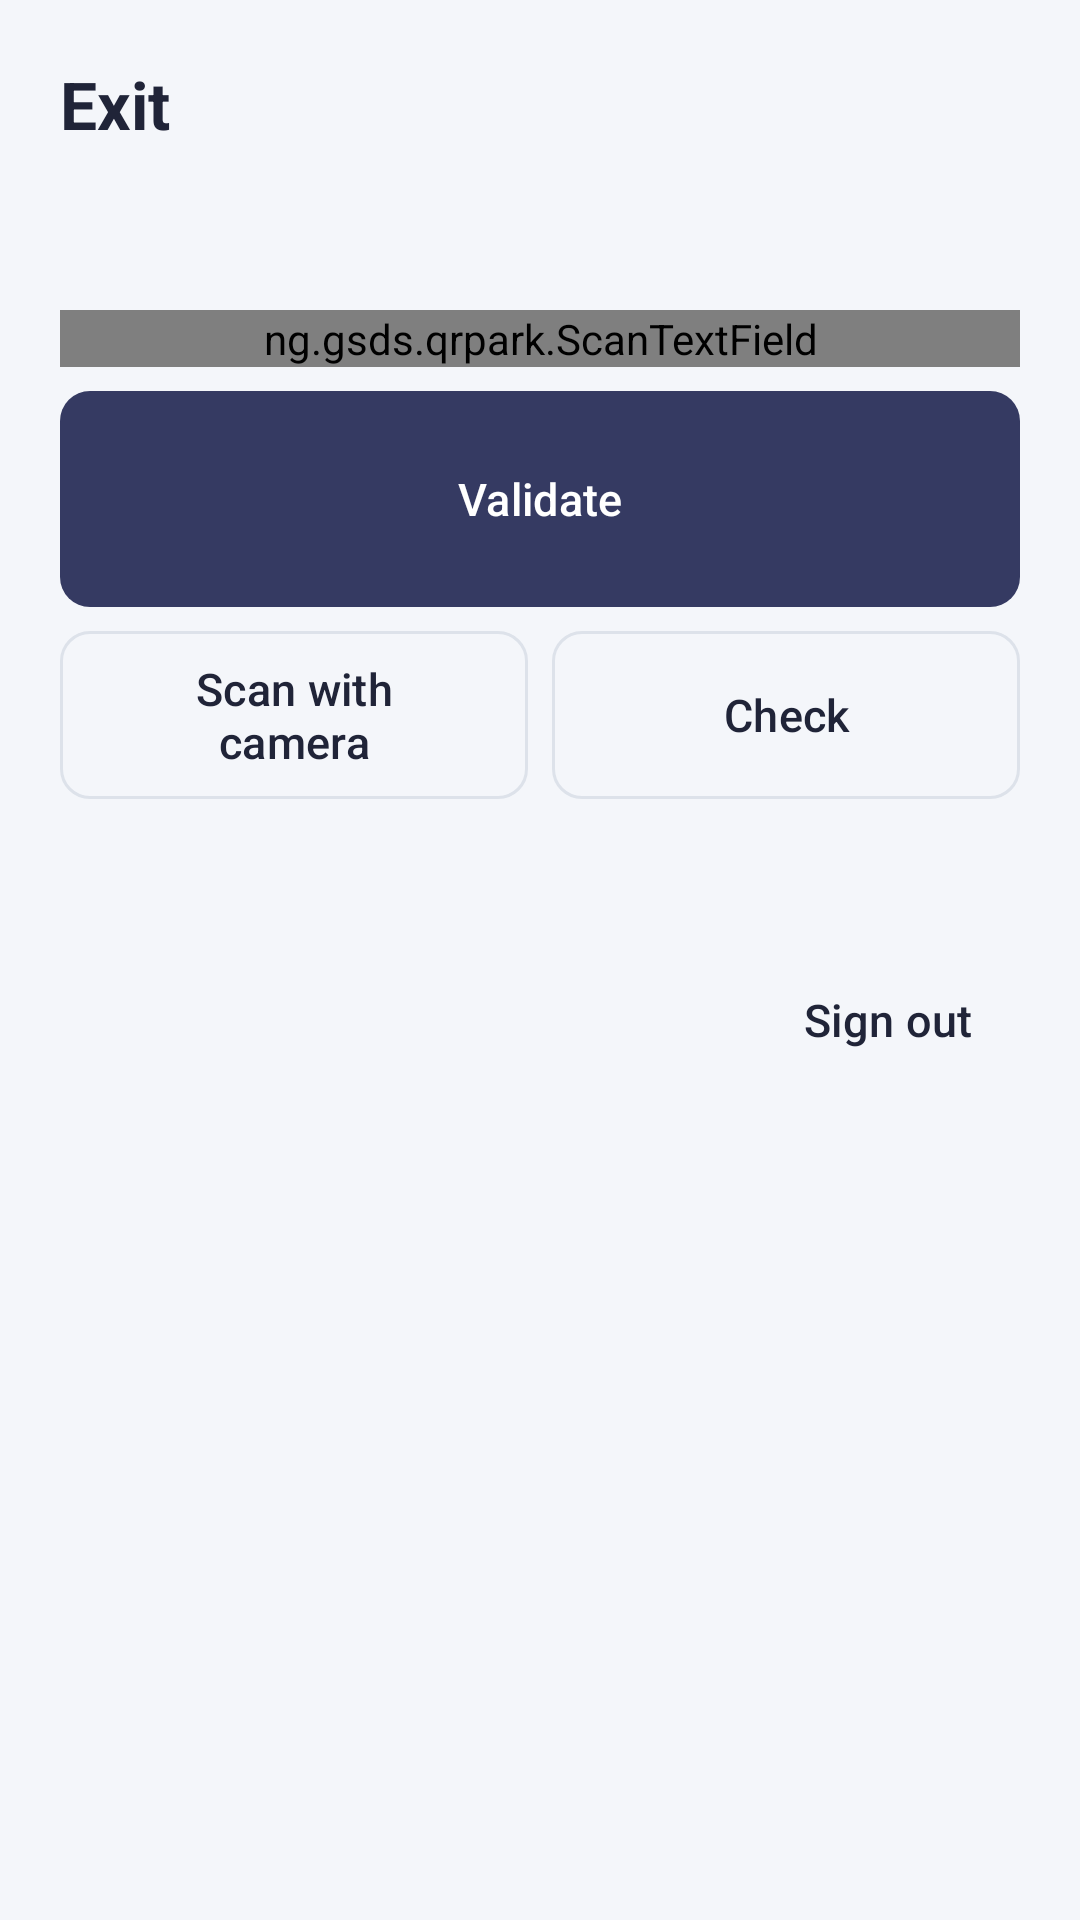

Reconstruct the res/layout file that produces this screen, plus the resources it refers to.
<!-- AndroidManifest.xml: application theme Theme.QrPark -->
<!-- res/layout/activity_exit.xml -->
<?xml version="1.0" encoding="utf-8"?>
<ScrollView xmlns:android="http://schemas.android.com/apk/res/android"
    android:id="@+id/root"
    android:layout_width="match_parent"
    android:layout_height="match_parent"
    android:background="@color/paper"
    android:fillViewport="true">

    <LinearLayout
        android:layout_width="match_parent"
        android:layout_height="wrap_content"
        android:orientation="vertical"
        android:padding="20dp">

        <TextView
            android:layout_width="match_parent"
            android:layout_height="wrap_content"
            android:text="@string/exit_mode"
            android:textAppearance="@style/TextAppearance.QrPark.Headline" />

        <TextView
            android:id="@+id/whoWhere"
            android:layout_width="match_parent"
            android:layout_height="wrap_content"
            android:textAppearance="@style/TextAppearance.QrPark.Body" />

        <TextView
            android:id="@+id/site"
            android:layout_width="match_parent"
            android:layout_height="wrap_content"
            android:layout_marginBottom="16dp"
            android:textAppearance="@style/TextAppearance.QrPark.Caption" />

        
        <com.google.android.material.textfield.TextInputLayout
            android:id="@+id/scanLayout"
            android:layout_width="match_parent"
            android:layout_height="wrap_content"
            android:hint="@string/scan_ticket">

            <ng.gsds.qrpark.ScanTextField
                android:id="@+id/scanField"
                android:layout_width="match_parent"
                android:layout_height="wrap_content"
                android:imeOptions="actionNone|flagNoExtractUi"
                android:importantForAutofill="no"
                android:inputType="textPassword|textNoSuggestions"
                android:maxLines="1" />
        </com.google.android.material.textfield.TextInputLayout>

        <com.google.android.material.button.MaterialButton
            android:id="@+id/validateButton"
            android:layout_width="match_parent"
            android:layout_height="wrap_content"
            android:layout_marginTop="8dp"
            android:minHeight="72dp"
            android:text="@string/validate" />

        <LinearLayout
            android:layout_width="match_parent"
            android:layout_height="wrap_content"
            android:layout_marginTop="8dp"
            android:baselineAligned="false"
            android:orientation="horizontal">

            <com.google.android.material.button.MaterialButton
                android:id="@+id/cameraButton"
                style="@style/Widget.QrPark.Button.Outlined"
                android:layout_width="0dp"
                android:layout_height="match_parent"
                android:layout_marginEnd="4dp"
                android:layout_weight="1"
                android:text="@string/scan_with_camera" />

            <com.google.android.material.button.MaterialButton
                android:id="@+id/checkButton"
                style="@style/Widget.QrPark.Button.Outlined"
                android:layout_width="0dp"
                android:layout_height="match_parent"
                android:layout_marginStart="4dp"
                android:layout_weight="1"
                android:text="@string/check" />
        </LinearLayout>

        
        <TextView
            android:id="@+id/banner"
            style="@style/Widget.QrPark.Banner"
            android:layout_marginTop="20dp"
            android:minHeight="160dp"
            android:textSize="30sp"
            android:visibility="gone" />

        <TextView
            android:id="@+id/detail"
            android:layout_width="match_parent"
            android:layout_height="wrap_content"
            android:layout_marginTop="12dp"
            android:textAppearance="@style/TextAppearance.QrPark.Title" />

        <com.google.android.material.button.MaterialButton
            android:id="@+id/nextButton"
            style="@style/Widget.QrPark.Button.Outlined"
            android:layout_width="match_parent"
            android:layout_height="wrap_content"
            android:layout_marginTop="16dp"
            android:text="@string/next_vehicle"
            android:visibility="gone" />

        <com.google.android.material.button.MaterialButton
            android:id="@+id/signOutButton"
            style="@style/Widget.QrPark.Button.Text"
            android:layout_width="wrap_content"
            android:layout_height="wrap_content"
            android:layout_gravity="end"
            android:layout_marginTop="16dp"
            android:text="@string/sign_out" />
    </LinearLayout>
</ScrollView>
<!-- resources referenced by this layout -->
<resources>
  <color name="paper">#F4F6FA</color>
  <string name="check">Check</string>
  <string name="exit_mode">Exit</string>
  <string name="next_vehicle">Next</string>
  <string name="scan_ticket">Scan the ticket</string>
  <string name="scan_with_camera">Scan with camera</string>
  <string name="sign_out">Sign out</string>
  <string name="validate">Validate</string>
  <style name="TextAppearance.QrPark.Body" parent="TextAppearance.Material3.BodyMedium">
          <item name="android:fontFamily">sans-serif</item>
          <item name="android:textColor">@color/ink</item>
          <item name="android:textSize">15sp</item>
      </style>
  <style name="TextAppearance.QrPark.Caption" parent="TextAppearance.Material3.BodySmall">
          <item name="android:fontFamily">sans-serif</item>
          <item name="android:textColor">@color/ink_soft</item>
          <item name="android:textSize">13sp</item>
      </style>
  <style name="TextAppearance.QrPark.Headline" parent="TextAppearance.Material3.HeadlineSmall">
          <item name="android:fontFamily">sans-serif</item>
          <item name="android:textFontWeight">700</item>
          <item name="android:textColor">@color/ink</item>
          <item name="android:textSize">22sp</item>
      </style>
  <style name="TextAppearance.QrPark.Title" parent="TextAppearance.Material3.TitleMedium">
          <item name="android:fontFamily">sans-serif</item>
          <item name="android:textFontWeight">500</item>
          <item name="android:textColor">@color/ink</item>
          <item name="android:textSize">16sp</item>
      </style>
  <style name="Widget.QrPark.Banner" parent="">
          <item name="android:layout_width">match_parent</item>
          <item name="android:layout_height">wrap_content</item>
          <item name="android:gravity">center</item>
          <item name="android:padding">22dp</item>
          <item name="android:textColor">@color/white</item>
          <item name="android:textAppearance">@style/TextAppearance.QrPark.Headline</item>
      </style>
  <style name="Widget.QrPark.Button.Text" parent="Widget.Material3.Button.TextButton">
          <item name="android:minHeight">48dp</item>
          <item name="android:textColor">@color/ink</item>
          <item name="android:textAppearance">@style/TextAppearance.QrPark.Label</item>
      </style>
  <color name="ink">#202438</color>
  <color name="ink_soft">#565F70</color>
  <color name="white">#FFFFFF</color>
  <color name="line">#DDE2EA</color>
  <style name="TextAppearance.QrPark.Label" parent="TextAppearance.Material3.LabelLarge">
          <item name="android:fontFamily">sans-serif-medium</item>
          <item name="android:textSize">15sp</item>
          
          <item name="android:textAllCaps">false</item>
      </style>
  <color name="navy">#353A62</color>
  <color name="teal_tint">#E0F5F6</color>
  <color name="teal_dark">#0E6B77</color>
  <color name="teal">#168A99</color>
  <color name="bad">#B00020</color>
  <color name="bad_wash">#FBE8E4</color>
  <color name="surface">#FFFFFF</color>
  <color name="surface_sunk">#F8FAFC</color>
  <color name="line_soft">#EAEDF2</color>
  <style name="Widget.QrPark.Button" parent="Widget.Material3.Button">
          <item name="android:minHeight">56dp</item>
          <item name="android:insetTop">0dp</item>
          <item name="android:insetBottom">0dp</item>
          <item name="cornerRadius">10dp</item>
          <item name="android:textAppearance">@style/TextAppearance.QrPark.Label</item>
      </style>
  <style name="Widget.QrPark.Card" parent="Widget.Material3.CardView.Outlined">
          <item name="cardCornerRadius">12dp</item>
          <item name="cardBackgroundColor">@color/surface</item>
          <item name="strokeColor">@color/line</item>
          <item name="strokeWidth">1dp</item>
          <item name="cardElevation">0dp</item>
      </style>
</resources>
